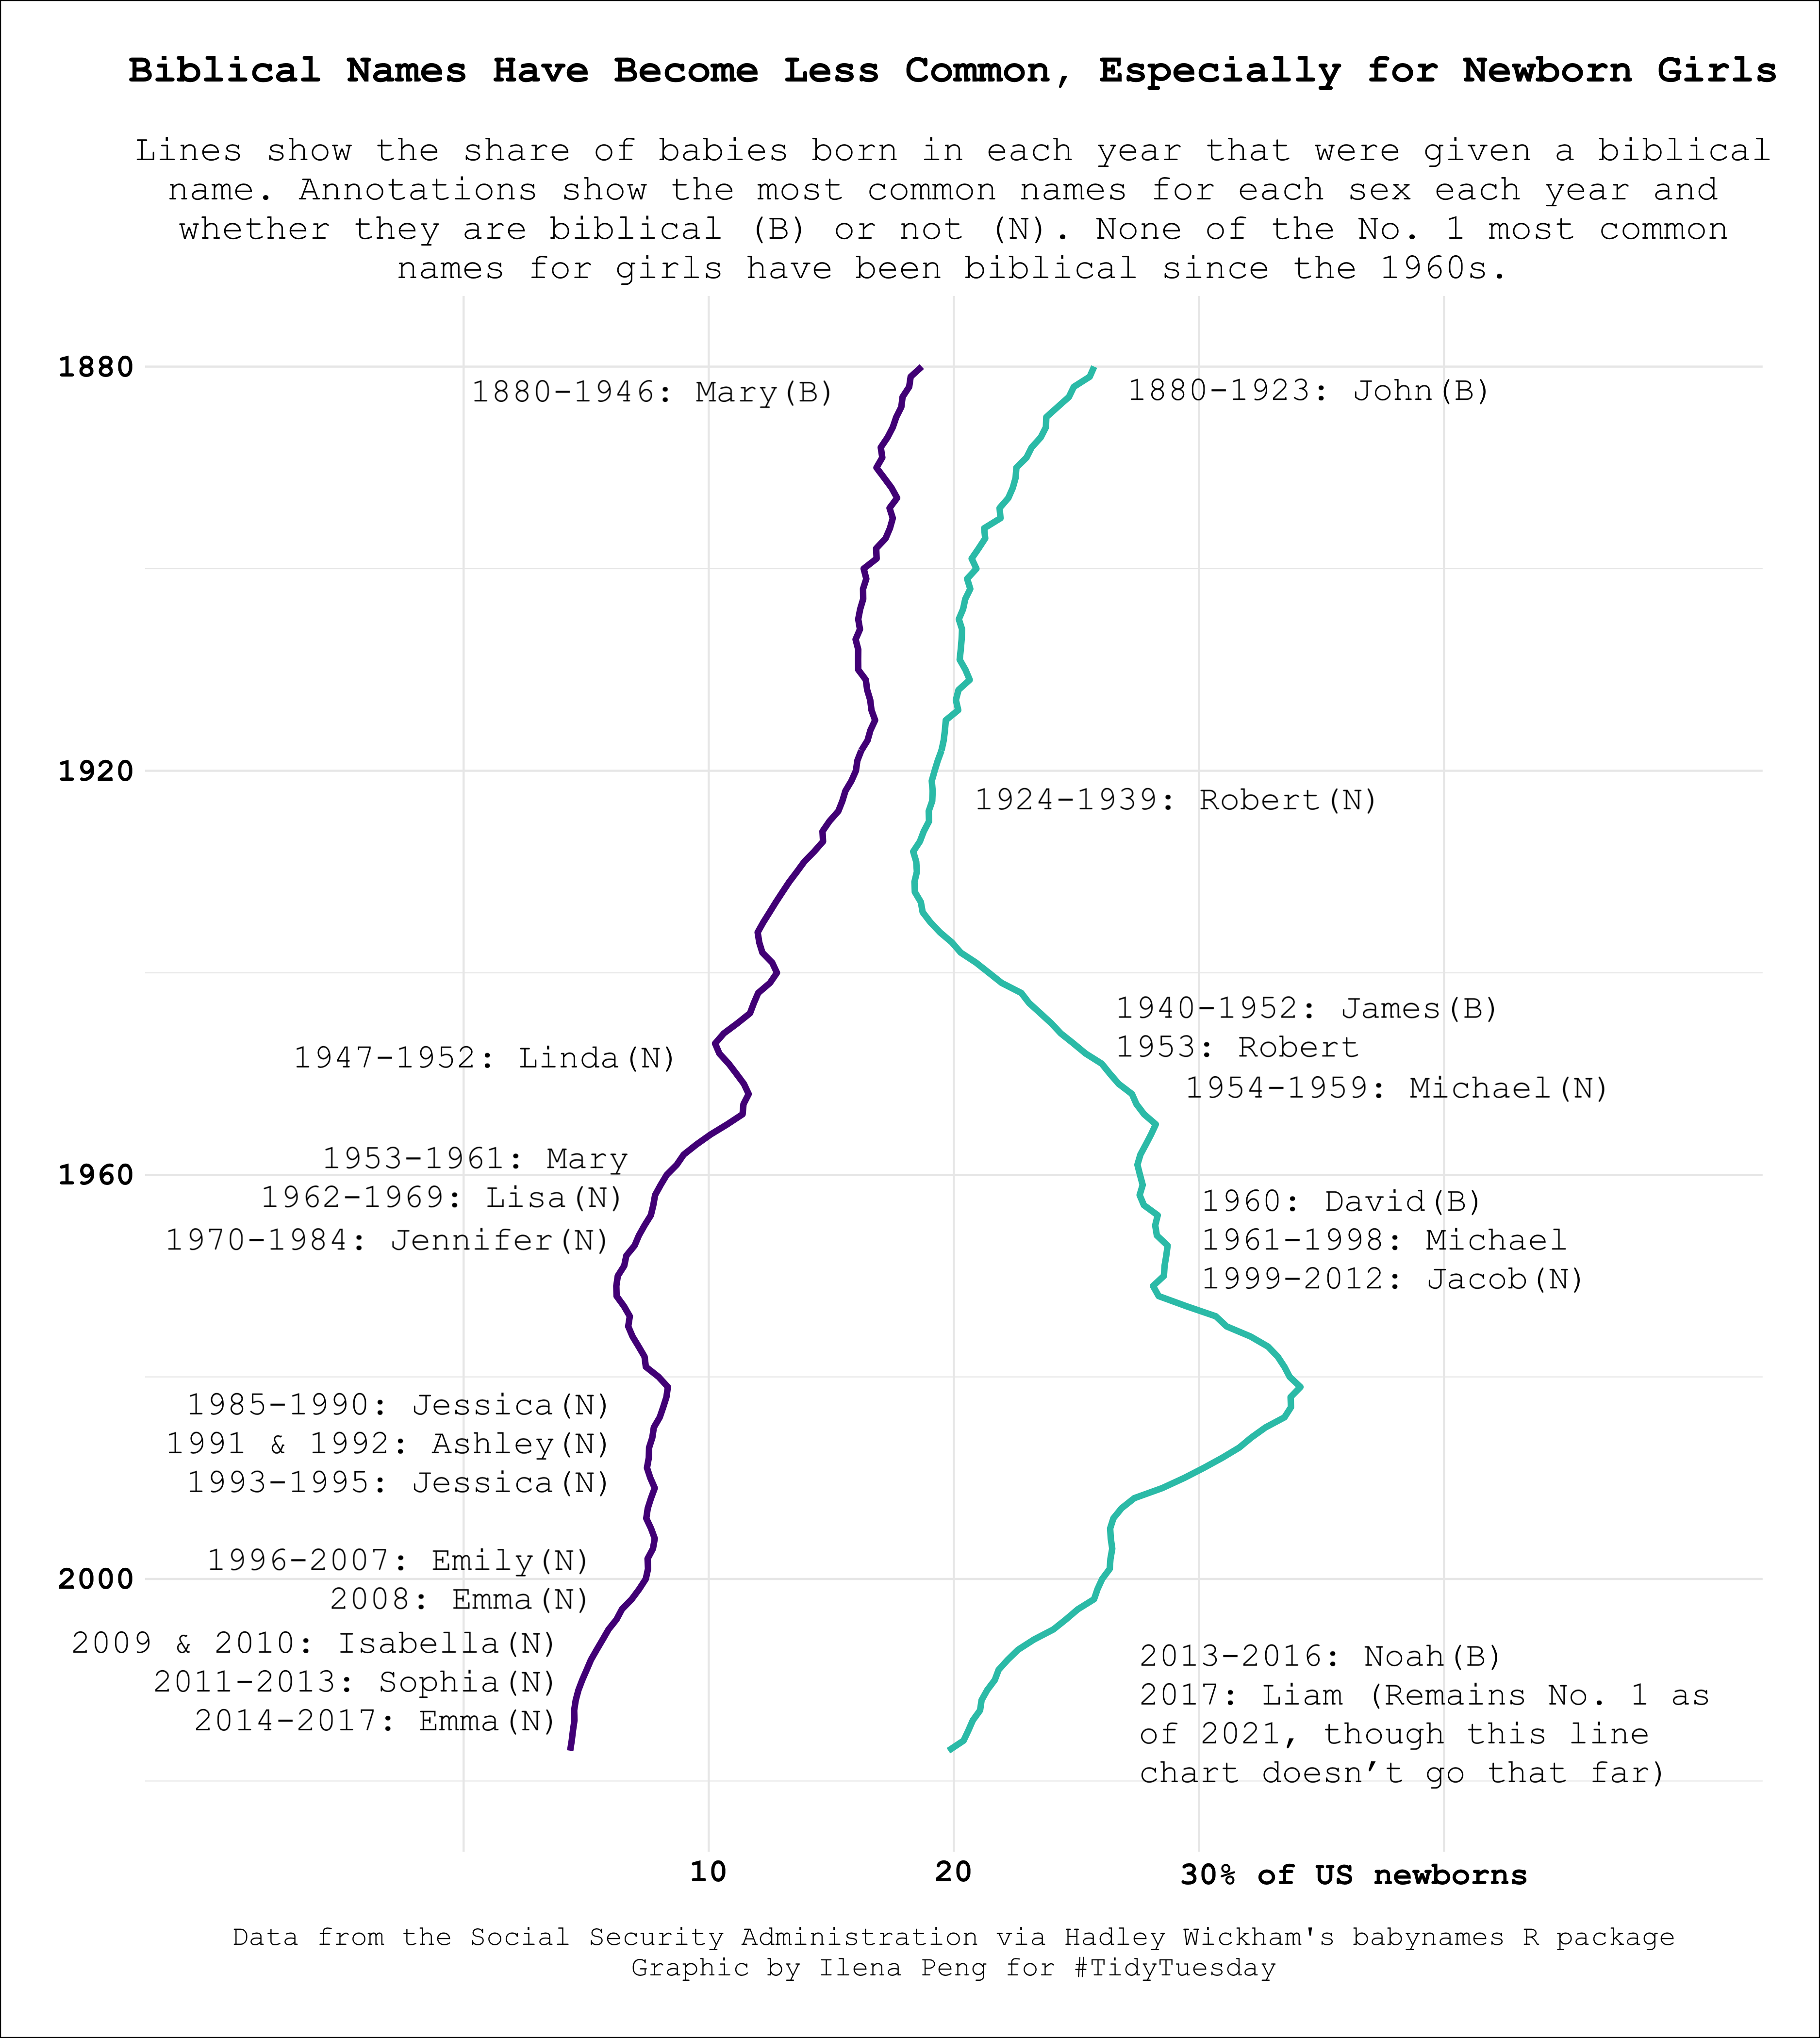

Here is the R script that generated this plot:
library(tidyverse)
library(extrafont)

babynames <- readr::read_csv('https://raw.githubusercontent.com/rfordatascience/tidytuesday/master/data/2022/2022-03-22/babynames.csv')

# biblical names over time - from https://nameberry.com/list/682/biblical-baby-names/all
# list generated by copy-pasting from site, transferring to spreadsheet and running =CONCATENATE("'", A1, "',") to format into list for R
biblical_names = c('Abital','Abner','Abra','Abraham','Abram','Ada','Adah','Adam','Adina','Adino','Adlai','Adriel','Aeneas','Agrippa','Ahab','Alpheus','Amal','Amasa','Ami','AmmielAmon','Amos','Anan','Ananias','Andreas','Andrew','Anna','Apphia','Aquila','Aram','Areli','Ariel','Artemas','Asa','Asher','Atara','Athaliah','Avital','Azarel','Azariah','Azel','Aziel','Azriel','Azubah','Balthasar','Barak','Barnabas','Barnaby','Bartholomew','Baruch','Bathsheba','Benaiah','Benjamin','Berenice','Beriah','Bernice','Bethany','Bethel','Beulah','Bilhah','Boaz','Buz','Cain','Caleb','Candace','Carmel','Cephas','Chloe','Claudia','Cleopas','Cornelius','Crispus','Cyrus','Damaris','Daniel','Darius','Dathan','David','Deborah','Delilah','Dinah','Dionysius','Dorcas','Drusilla','Ebenezer','Eder','Ehud','Elam','Eli','Eliel','Eliezer','Elihu','Elijah','Elisha','Elisha','Elisheva','Elizabeth','Elon','Emmanuel','Enoch','Enos','Ephraim','Ephrath','Ephron','Erastus','Esau','Esdras','Esther','Ethan','Eunice','Eve','Ezekiel','Ezra','Felix','Festus','Gabriel','Gad','Gadiel','Gaius','Galilee','Gershon','Gideon','Gilead','Goliath','Gomer','Hadassah','Hagar','Haggith','Haman','Hannah','Haran','Havilah','Havilah','Heber','Helah','Heli','Hepzibah','Herod','Herodias','Hezekiah','Hillel','Hiram','Hodiah','Hosanna','Hosea','Huri','Ichabod','Ira','Isaac','Isaiah','Ishmael','Ishvi','Israel','Ithai','Ithiel','Jabez','Jabin','Jacob','Jadon','Jael','Jahel','Jair','James','Jamin','Japheth','Jarah','Jared','Jason','Javan','Jawad','Jaziel','Jeconiah','Jedediah','Jedidiah','Jehu','Jemima','Jemuel','Jeremiah','Jeremy','Jeriah','Jericho','Jerusha','Jescha','Jesse','Jesus','Jethro','Jezebel','Joachim','Joah','Joanna','Job','Joel','John','Jonah','Jonas','Jonathan','Joram','Joseph','Joses','Joshua','Josiah','Jotham','Jothan','Jubal','Judah','Judas','Jude','Judith','Julia','Junia','Justus','Kandake','Kemuel','Kenan','Keren','Keturah','Keziah','Laban','Lael','Lazarus','Leah','Lemuel','Levi','Lilith','Lois','Lucas','Lucius','Luke','Lydia','Magdalen','Magdalena','Mahlah','Mahlon','Malachi','Mara','Maria','Marie','Mark','Martha','Mary','Mattan','Matthew','Matthias','Mehitabel','Menahem','Merari','Micah','Micaiah','Micaiah','Michael','Michal','Milka','Miriam','Moab','Mordecai','Moses','Naamah','Nadab','Naomi','Naphtali','Narcissus','Nathan','Nathanael','Nathaniel','Nebo','Nehemiah','Nekoda','Neriah','Nicodemus','Noa','Noah','Noemi','Nogah','Obadiah','Obed','Omar','Omri','Ophir','Orpah','Oshea','Othniel','Pallu','Paul','Peninah','Penuel','Perez','Persis','Peter','Pharez','Phebe','Philemon','Philetus','Philip','Phineas','Phoebe','Pontius','Prisca','Priscilla','Rachel','Rahab','Ram','Raphael','Rebecca','Rebekah','Reuben','Reuel','Rhoda','Rochelle','Rufus','Ruth','Salome','Samson','Samuel','Sapphira','Sarah','Sarai','Sargon','Saul','Selah','Seraiah','Seth','Sharar','Shem','Sherah','Shifra','Shiloh','Shulammite','Silas','Silvanus','Simeon','Simon','Solomon','Stephan','Susana','Susannah','Syntyche','Tabitha','Talitha','Talmai','Tamar','Tamara','Tammuz','Tekoa','Thaddeus','Theophilus','Thomas','Timeus','Timon','Timothy','Tiras','Tirzah','Titus','Tobiah','Tobias','Tobit','Tryphena','Tryphosa','Urban','Uri','Uriah','Uriel','Uzzi','Vashti','Yael','Zaccai','Zachariah','Zachary','Zeb','Zebedee','Zebediah','Zebulon','Zedekiah','Zeke','Zibiah','Zilla','Zillah','Zilpah','Zimri','Zion','Zipporah','Zuriel')

# filter df based on biblical names
df_biblical <- subset(babynames, babynames$name %in% biblical_names)

# biblical names over time
df_over_time <- aggregate(df_biblical$n, by=list(year=df_biblical$year, sex=df_biblical$sex), FUN=sum)

df_over_time <- aggregate(df_biblical$prop, by=list(year=df_biblical$year, sex=df_biblical$sex), FUN=sum)

# plot
p_over_time <- ggplot(df_over_time, aes(x=year, y=x, color=sex)) + 
  geom_line(size=1.5) +
  scale_color_manual(values=c('#541388', '#2EC4B6')) +
  coord_flip() + 
  scale_x_reverse(limits=c(2020, 1880)) +
  scale_y_continuous(limits=c(-0.1, 0.5), breaks=c(0, 0.1, 0.2, 0.3, 0.4), labels=c('', '10', '20', '30% of US newborns', '')) + 
  labs(
    title="Biblical Names Have Become Less Common, Especially for Newborn Girls",
    subtitle="\nLines show the share of babies born in each year that were given a biblical\nname. Annotations show the most common names for each sex each year and \nwhether they are biblical (B) or not (N). None of the No. 1 most common\nnames for girls have been biblical since the 1960s.",
    caption="\nData from the Social Security Administration via Hadley Wickham's babynames R package\nGraphic by Ilena Peng for #TidyTuesday"
  ) +
  theme_minimal() +
  theme(
    text = element_text(family='Courier New'),
    plot.title = element_text(family='Courier New', face="bold", hjust=0.5, size=20),
    plot.subtitle = element_text(family='Courier New', hjust=0.5, size=18),
    plot.caption = element_text(family='Courier New', hjust=0.5, size=14),
    panel.grid.minor.x = element_blank(),
    axis.title = element_blank(),
    axis.text=element_text(color="black", size=16, face="bold"),
    legend.position = "none",
    plot.margin=margin(1,1,1,1, "cm"),
    plot.background=element_rect(fill="white")
  )
print(p_over_time)
ggsave("w12_babynames_raw.png", width=12.5, height=14, unit="in")

# FOR ANNOTATIONS
# top name each year
df_by_year <- babynames %>% group_by(year,sex) %>% arrange(desc(prop)) %>% slice(1)
view(df_by_year)

# females only, top names
df_yr_f <- babynames %>% filter(sex=='F') %>% group_by(year,sex) %>% arrange(desc(prop)) %>% slice(1)
view(df_yr_f)

# males only, top names
df_yr_m <- babynames %>% filter(sex=='M') %>% group_by(year,sex) %>% arrange(desc(prop)) %>% slice(1)
view(df_yr_m)

# get top 5 biblical names each year
df_biblical_top5 <- df_biblical %>% group_by(year,sex) %>% arrange(desc(prop)) %>% slice(1:3)
view(df_biblical_top5)
